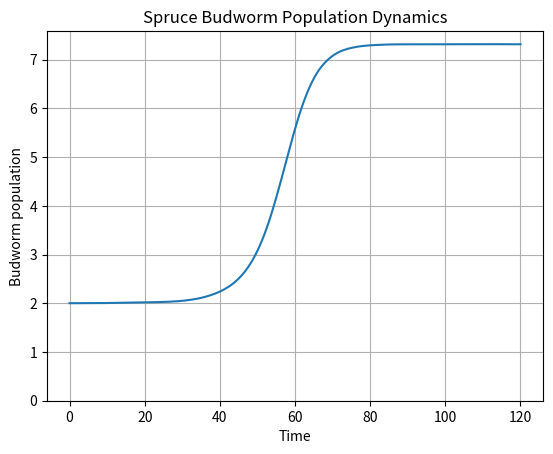

The matplotlib source for this figure:
import matplotlib.pyplot as plt
import numpy as np
from scipy.integrate import solve_ivp
from scipy.optimize import brentq


# -----------------------
# Model
# -----------------------
def spruce_budworm(t: float, x: float, r: float = 0.5, k: float = 10.0) -> float:
    """Spruce budworm ODE: dx/dt = f(x)."""
    return r * x * (1 - x / k) - (x**2) / (1 + x**2)


def f_rhs(x: float, r: float = 0.5, k: float = 10.0) -> float:
    """RHS f(x) = dx/dt (same as spruce_budworm but without t)."""
    return r * x * (1 - x / k) - (x**2) / (1 + x**2)


def fprime(x: float, r: float = 0.5, k: float = 10.0) -> float:
    """Derivative f'(x) for stability + critical slowing down rate."""
    # f(x) = r x - (r/k)x^2 - x^2/(1+x^2)
    # d/dx = (r - 2r x/k) - 2x/(1+x^2)^2
    return (r - 2 * r * x / k) - (2 * x) / (1 + x**2) ** 2


# -----------------------
# Equilibria + stability
# -----------------------
def find_equilibria(r: float = 0.5, k: float = 10.0, ngrid: int = 4000) -> list[float]:
    """
    Find equilibria in [0, k] by scanning for sign changes and using brentq.
    Also includes exact roots if a grid point hits f(x)=0.
    """
    xg = np.linspace(0.0, k, ngrid)
    fg = f_rhs(xg, r=r, k=k)

    roots = []

    # Add exact hits (rare but possible)
    tol = 1e-10
    for xi, fi in zip(xg, fg):
        if abs(fi) < tol:
            roots.append(float(xi))

    # Add roots from sign changes
    for i in range(len(xg) - 1):
        if fg[i] * fg[i + 1] < 0:
            root = brentq(lambda x: f_rhs(x, r=r, k=k), xg[i], xg[i + 1])
            roots.append(float(root))

    # Always include x=0 if it is a root (it is for this model)
    if abs(f_rhs(0.0, r=r, k=k)) < 1e-12:
        roots.append(0.0)

    # Clean + sort unique
    roots = sorted(set(round(rt, 10) for rt in roots))
    return [float(rt) for rt in roots]


def classify_equilibria(r: float = 0.5, k: float = 10.0):
    """Return list of (xeq, 'stable'/'unstable'/'neutral') using f'(xeq)."""
    eqs = find_equilibria(r=r, k=k)
    out = []
    for xeq in eqs:
        fp = fprime(xeq, r=r, k=k)
        if fp < 0:
            out.append((xeq, "stable"))
        elif fp > 0:
            out.append((xeq, "unstable"))
        else:
            out.append((xeq, "neutral"))
    return out


# -----------------------
# Numerical evolution
# -----------------------
def evolve_spruce_budworm(
    t: np.ndarray,
    x: np.ndarray,
    r: float = 0.5,
    k: float = 10.0,
    t_eval: float = 10.0,
):
    """
    Evolve forward by t_eval time units from the last (t, x).
    """
    t = np.asarray(t, dtype=float)
    x = np.asarray(x, dtype=float)

    t_span = (t[-1], t[-1] + float(t_eval))
    t_eval_points = np.linspace(t_span[0], t_span[1], 200)

    def rhs(ti, yi):
        return spruce_budworm(ti, yi[0], r, k)

    sol = solve_ivp(rhs, t_span=t_span, y0=[x[-1]], t_eval=t_eval_points, method="RK45")

    t_new = sol.t
    x_new = sol.y[0]

    x_new = np.clip(x_new, 0.0, None)

    # avoid duplicating the first point
    if t_new.size > 0 and np.isclose(t_new[0], t[-1]):
        t_new = t_new[1:]
        x_new = x_new[1:]

    t_out = np.concatenate((t, t_new))
    x_out = np.concatenate((x, x_new))
    return t_out, x_out


def plot_spruce_budworm(t: np.ndarray, x: np.ndarray):
    t = np.asarray(t)
    x = np.asarray(x)

    fig, ax = plt.subplots()
    ax.plot(t, x)
    ax.set_ylim(bottom=0.0)
    ax.set_xlabel("Time")
    ax.set_ylabel("Budworm population")
    ax.set_title("Spruce Budworm Population Dynamics")
    ax.grid(True)
    return fig, ax


# -----------------------
# Q5: Critical slowing down measurements
# -----------------------
def time_to_escape_from_equilibrium(
    xeq: float,
    r: float = 0.5,
    k: float = 10.0,
    eps: float = 1e-3,
    Delta: float = 0.2,
    tmax: float = 500.0,
):
    """
    Start at x0 = xeq + eps and return the first time when |x(t) - xeq| >= Delta.
    If not reached within tmax, returns None.
    """
    x0 = xeq + eps

    def rhs(t, y):
        return [spruce_budworm(t, y[0], r, k)]

    def leave_event(t, y):
        return abs(y[0] - xeq) - Delta

    leave_event.terminal = True
    leave_event.direction = 1

    sol = solve_ivp(rhs, (0.0, tmax), [x0], events=leave_event, max_step=0.1)

    if len(sol.t_events[0]) == 0:
        return None
    return float(sol.t_events[0][0])


def time_to_change_by_amount(
    xstart: float,
    r: float = 0.5,
    k: float = 10.0,
    Delta: float = 1.0,
    tmax: float = 500.0,
):
    """
    Start at x0=xstart and return the first time when |x(t) - xstart| >= Delta.
    If not reached within tmax, returns None.
    """
    def rhs(t, y):
        return [spruce_budworm(t, y[0], r, k)]

    def change_event(t, y):
        return abs(y[0] - xstart) - Delta

    change_event.terminal = True
    change_event.direction = 1

    sol = solve_ivp(rhs, (0.0, tmax), [xstart], events=change_event, max_step=0.1)

    if len(sol.t_events[0]) == 0:
        return None
    return float(sol.t_events[0][0])


def plot_spruce_budworm_rate(xt: int = 400, r: float = 0.5, k: float = 10.0):
    """
    Phase portrait: plot dx/dt = f(x) versus x, marking equilibria.
    Returns (fig, ax) and does NOT call plt.show() (better for Streamlit).
    """
    x = np.linspace(0.0, k, int(xt))
    dxdt = f_rhs(x, r=r, k=k)

    fig, ax = plt.subplots()
    ax.plot(x, dxdt)
    ax.axhline(0.0, linewidth=1)

    # Mark equilibria (green = stable, red = unstable)
    eqs = classify_equilibria(r=r, k=k)
    for xeq, st in eqs:
        if 0.0 <= xeq <= k:
            ax.plot([xeq], [0.0], "o")
            # color by stability
            if st == "stable":
                ax.lines[-1].set_color("green")
            elif st == "unstable":
                ax.lines[-1].set_color("red")
            else:
                ax.lines[-1].set_color("gray")

    ax.set_xlabel("x (Budworm population)")
    ax.set_ylabel("dx/dt")
    ax.set_title("Spruce Budworm Growth Rate vs Population")
    ax.grid(True)
    return fig, ax


# -----------------------
# MAIN (only one!)
# -----------------------
if __name__ == "__main__":
    r, k = 0.5, 10.0

    # 1) Equilibria + stability
    eqs = classify_equilibria(r=r, k=k)
    print("Equilibria (x*, stability):")
    for xeq, st in eqs:
        print(f"  x* = {xeq:.6f} -> {st}, f'(x*) = {fprime(xeq, r, k):.6f}")

    unstable = [xeq for xeq, st in eqs if st == "unstable"]
    if not unstable:
        raise RuntimeError("No unstable equilibrium found — check parameters.")

    # Usually the middle one is unstable; if multiple, pick the middle by sorting:
    unstable = sorted(unstable)
    xu = unstable[len(unstable) // 2]
    lam = fprime(xu, r, k)

    # 2) Time-to-escape near unstable equilibrium
    eps = 1e-3
    Delta = 1.0

    T_near = time_to_escape_from_equilibrium(xu, r=r, k=k, eps=eps, Delta=Delta, tmax=500.0)
    T_theory = (1.0 / lam) * np.log(Delta / eps)

    # 3) Compare far from equilibrium
    T_far_1 = time_to_change_by_amount(1.0, r=r, k=k, Delta=Delta, tmax=500.0)
    T_far_8 = time_to_change_by_amount(8.0, r=r, k=k, Delta=Delta, tmax=500.0)

    print("\nCritical slowing down (Q5):")
    print(f"  Unstable equilibrium xu = {xu:.6f}")
    print(f"  Local growth rate lambda = f'(xu) = {lam:.6f}")
    print(f"  Measured escape time from xu+eps (eps={eps}) to |x-xu|>=Delta (Delta={Delta}): {T_near}")
    print(f"  Linear prediction T ≈ (1/lambda) ln(Delta/eps) = {T_theory:.4f}")

    print("\nFar-from-equilibrium comparison (same Delta):")
    print(f"  From x0=1: time to change by Delta={Delta}: {T_far_1}")
    print(f"  From x0=8: time to change by Delta={Delta}: {T_far_8}")

    print("\nInstantaneous speeds |dx/dt|:")
    print(f"  Near xu+eps: |f(xu+eps)| = {abs(f_rhs(xu + eps, r, k)):.6e}")
    print(f"  At x=1:      |f(1)|      = {abs(f_rhs(1.0, r, k)):.6e}")
    print(f"  At x=8:      |f(8)|      = {abs(f_rhs(8.0, r, k)):.6e}")

    # 4) Plot that ACTUALLY shows critical slowing down: start near xu, run long enough
    t = np.array([0.0])
    x = np.array([xu + eps])
    t, x = evolve_spruce_budworm(t, x, r=r, k=k, t_eval=120.0)  # long horizon
    plot_spruce_budworm(t, x)
    plt.show()


